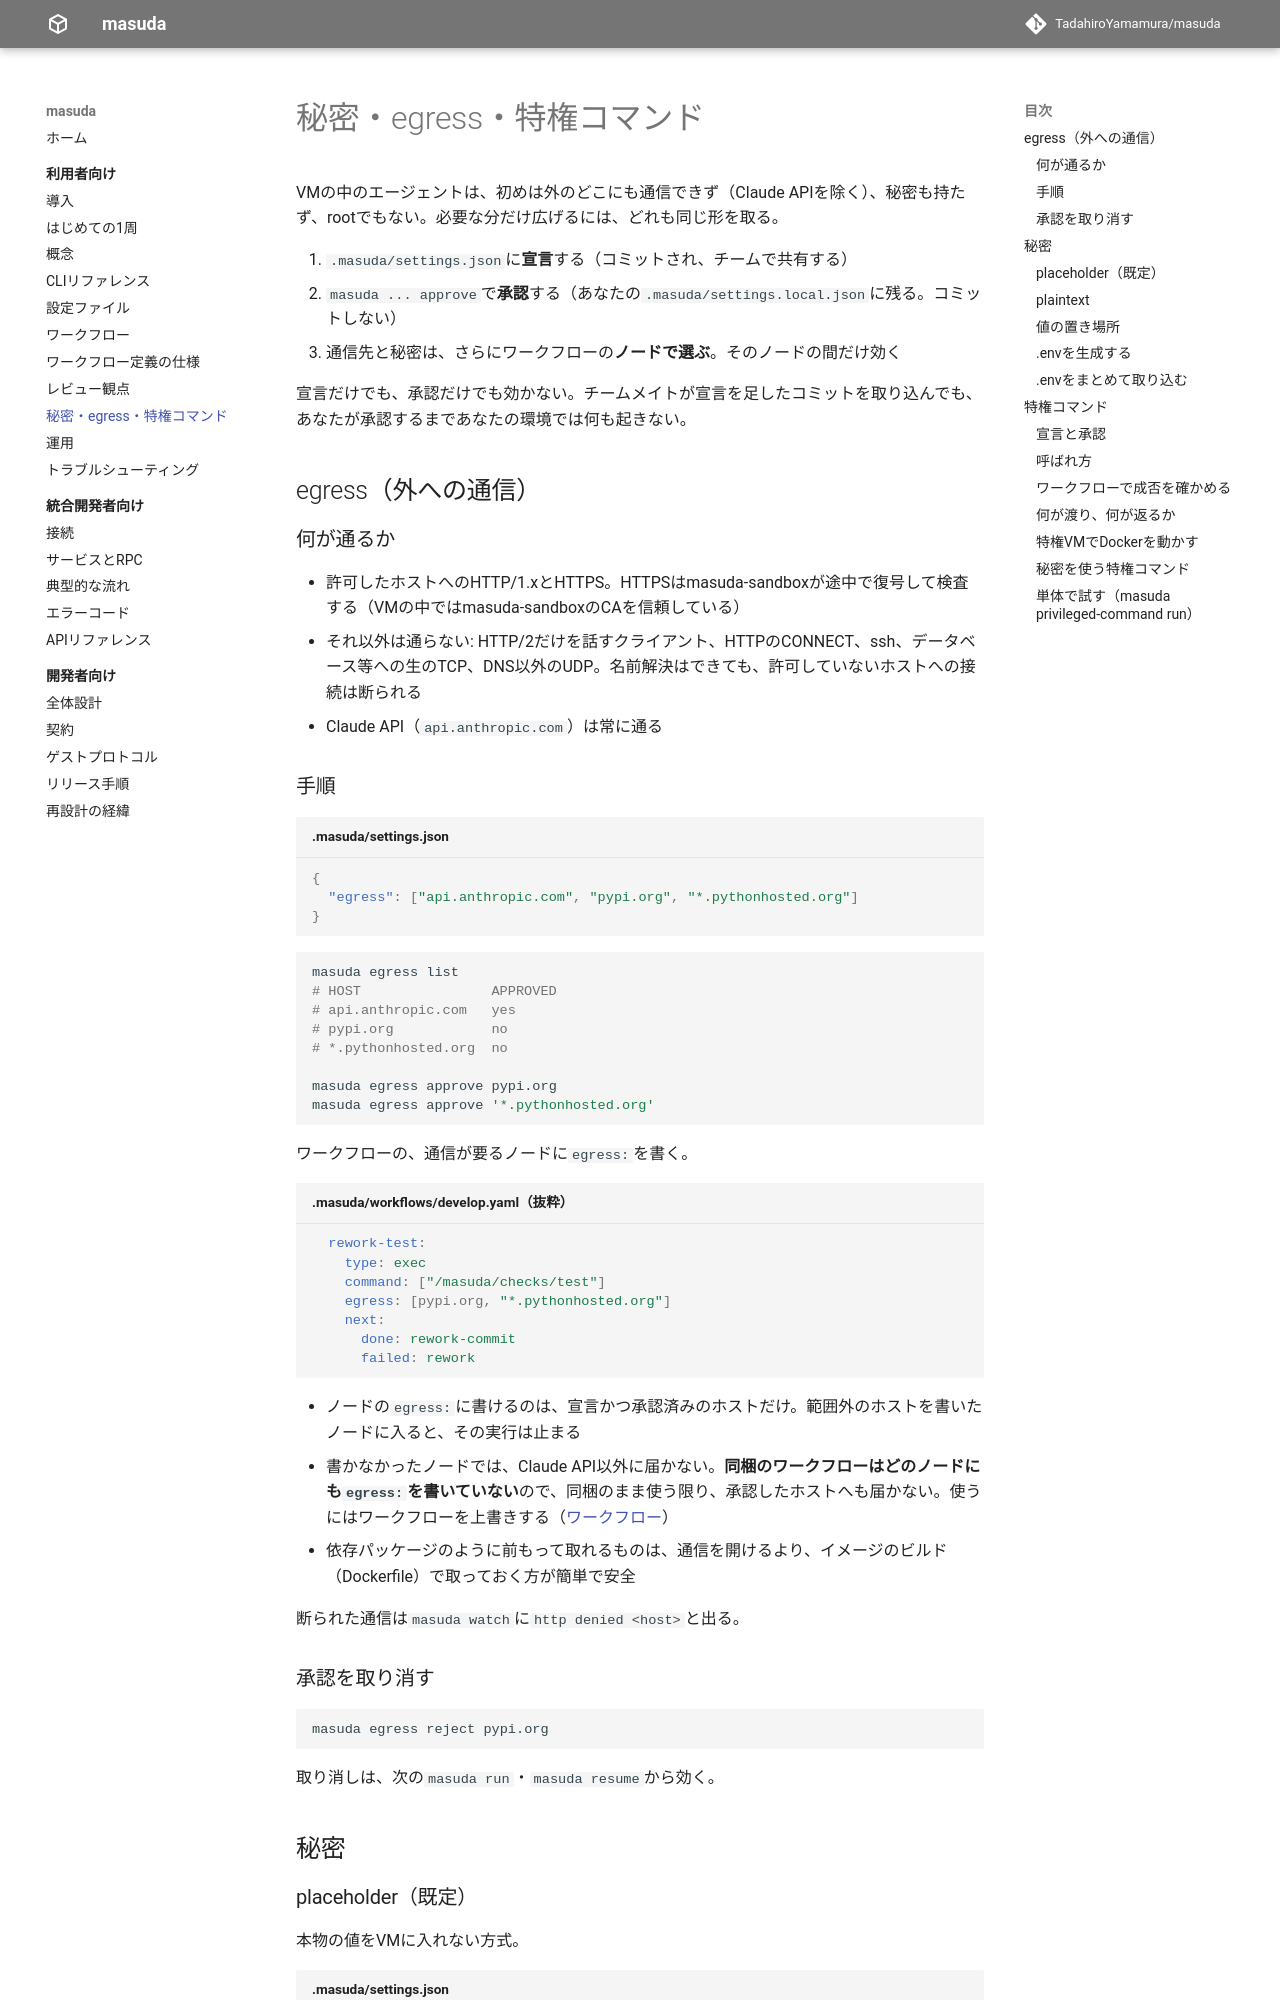

repository: TadahiroYamamura/masuda · page: dev/user/secrets-and-egress/index.html · generator: mkdocs

# 秘密・egress・特権コマンド

VMの中のエージェントは、初めは外のどこにも通信できず（Claude APIを除く）、秘密も持たず、rootでもない。必要な分だけ広げるには、どれも同じ形を取る。

1. `.masuda/settings.json`に**宣言**する（コミットされ、チームで共有する）
2. `masuda ... approve`で**承認**する（あなたの`.masuda/settings.local.json`に残る。コミットしない）
3. 通信先と秘密は、さらにワークフローの**ノードで選ぶ**。そのノードの間だけ効く

宣言だけでも、承認だけでも効かない。チームメイトが宣言を足したコミットを取り込んでも、あなたが承認するまであなたの環境では何も起きない。

## egress（外への通信） {#egress}

### 何が通るか

- 許可したホストへのHTTP/1.xとHTTPS。HTTPSはmasuda-sandboxが途中で復号して検査する（VMの中ではmasuda-sandboxのCAを信頼している）
- それ以外は通らない: HTTP/2だけを話すクライアント、HTTPのCONNECT、ssh、データベース等への生のTCP、DNS以外のUDP。名前解決はできても、許可していないホストへの接続は断られる
- Claude API（`api.anthropic.com`）は常に通る

### 手順

```json title=".masuda/settings.json"
{
  "egress": ["api.anthropic.com", "pypi.org", "*.pythonhosted.org"]
}
```

```sh
masuda egress list
# HOST                APPROVED
# api.anthropic.com   yes
# pypi.org            no
# *.pythonhosted.org  no

masuda egress approve pypi.org
masuda egress approve '*.pythonhosted.org'
```

ワークフローの、通信が要るノードに`egress:`を書く。

```yaml title=".masuda/workflows/develop.yaml（抜粋）"
  rework-test:
    type: exec
    command: ["/masuda/checks/test"]
    egress: [pypi.org, "*.pythonhosted.org"]
    next:
      done: rework-commit
      failed: rework
```

- ノードの`egress:`に書けるのは、宣言かつ承認済みのホストだけ。範囲外のホストを書いたノードに入ると、その実行は止まる
- 書かなかったノードでは、Claude API以外に届かない。**同梱のワークフローはどのノードにも`egress:`を書いていない**ので、同梱のまま使う限り、承認したホストへも届かない。使うにはワークフローを上書きする（[ワークフロー](workflows.md#override)）
- 依存パッケージのように前もって取れるものは、通信を開けるより、イメージのビルド（Dockerfile）で取っておく方が簡単で安全

断られた通信は`masuda watch`に`http denied <host>`と出る。

### 承認を取り消す

```sh
masuda egress reject pypi.org
```

取り消しは、次の`masuda run`・`masuda resume`から効く。

## 秘密
